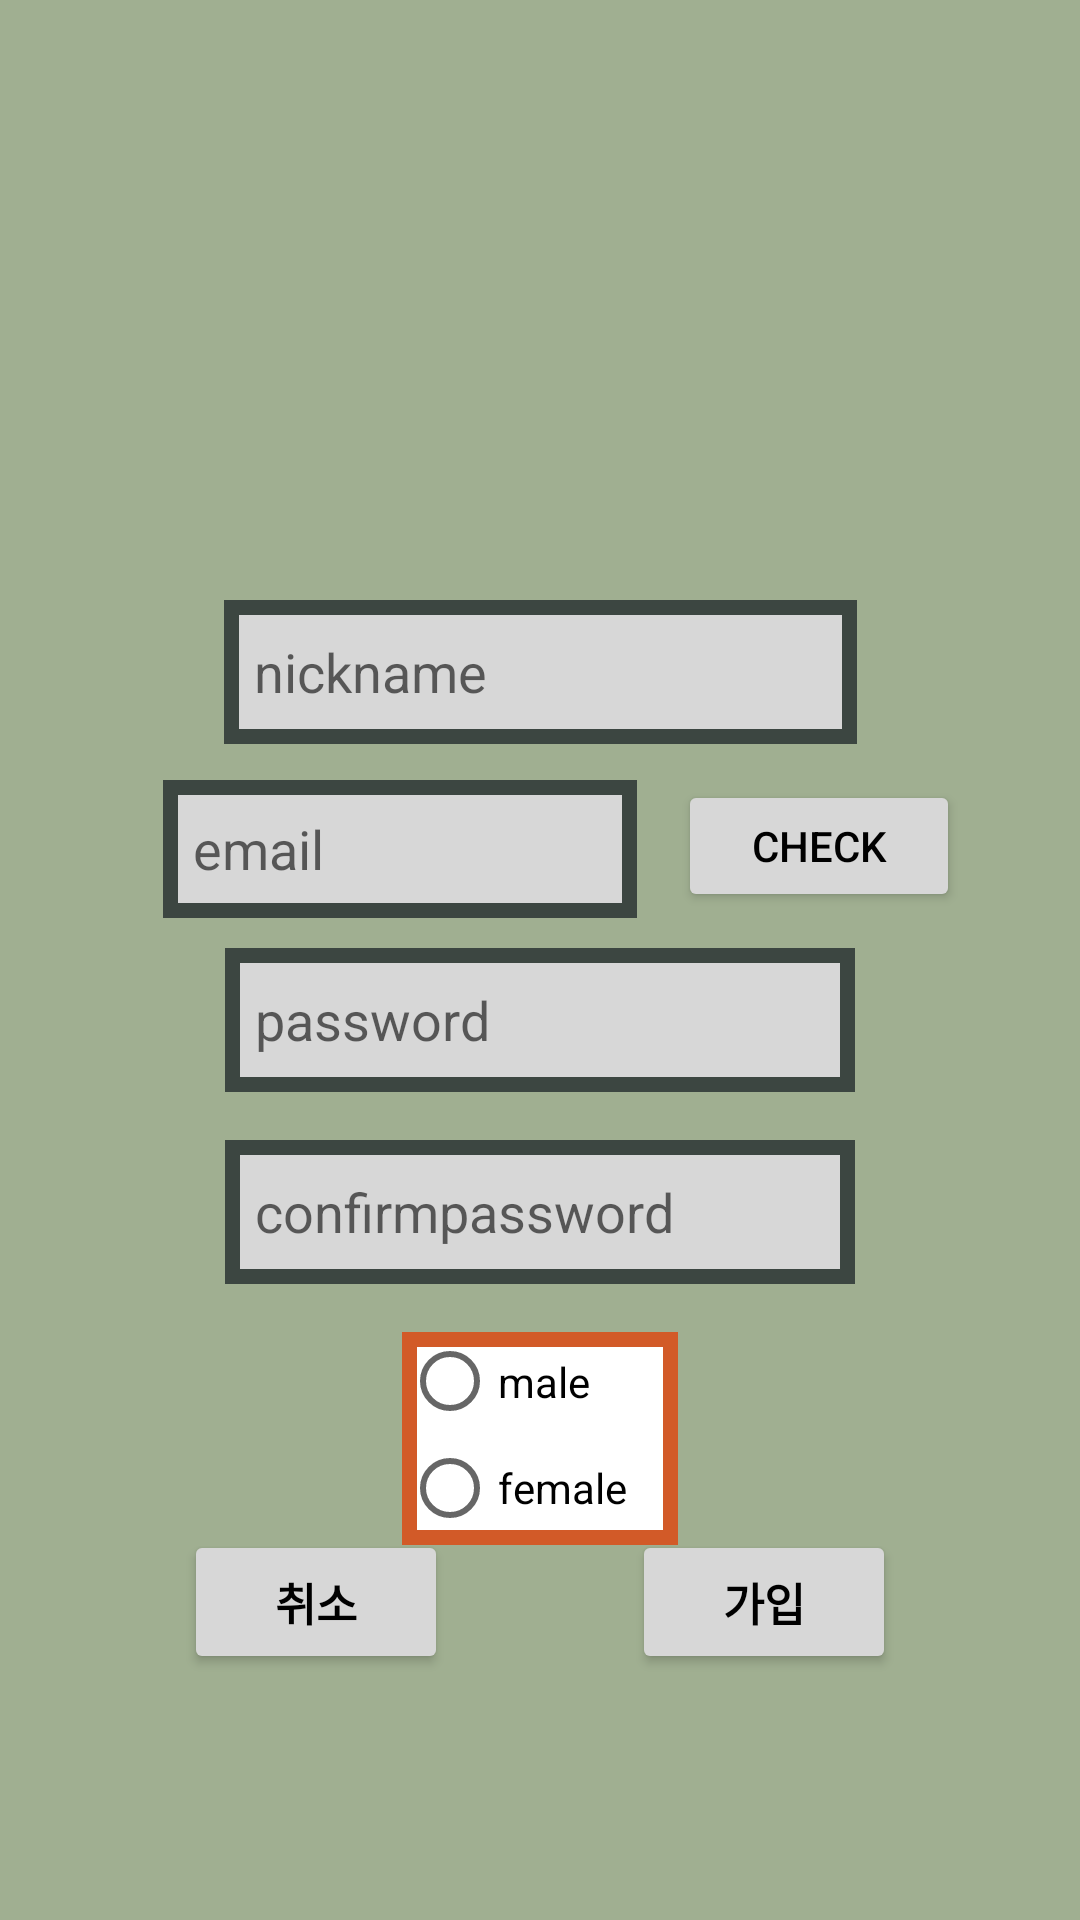

Write the Android layout XML for this screen, with the resource values it uses.
<!-- AndroidManifest.xml: application theme Theme.Cstorage -->
<!-- res/layout/join.xml -->
<?xml version="1.0" encoding="utf-8"?>
<androidx.constraintlayout.widget.ConstraintLayout xmlns:android="http://schemas.android.com/apk/res/android"
    xmlns:app="http://schemas.android.com/apk/res-auto"
    xmlns:tools="http://schemas.android.com/tools"
    android:background="@color/loading_green"
    android:layout_width="match_parent"
    android:layout_height="match_parent">

    <EditText
        android:id="@+id/join_name"
        android:layout_width="211dp"
        android:layout_height="48dp"
        android:layout_marginStart="32dp"
        android:layout_marginTop="200dp"
        android:layout_marginEnd="32dp"
        android:autofillHints="Nickname"
        android:ems="10"
        android:background="@drawable/border_etc"
        android:hint="nickname"
        android:padding="10dp"
        android:inputType="textPersonName"
        app:layout_constraintBottom_toTopOf="@+id/button5"
        app:layout_constraintEnd_toEndOf="parent"
        app:layout_constraintStart_toStartOf="parent"
        app:layout_constraintTop_toTopOf="parent" />

    <EditText
        android:id="@+id/join_id"
        android:layout_width="158dp"
        android:layout_height="46dp"
        android:layout_marginStart="32dp"
        android:layout_marginTop="12dp"
        android:layout_marginEnd="10dp"
        android:autofillHints="emailAddress"
        android:background="@drawable/border_etc"
        android:ems="10"
        android:hint="email"
        android:padding="10dp"
        android:inputType="textPersonName"
        app:layout_constraintEnd_toStartOf="@+id/button5"
        app:layout_constraintHorizontal_bias="0.862"
        app:layout_constraintStart_toStartOf="parent"
        app:layout_constraintTop_toBottomOf="@+id/join_name" />

    <EditText
        android:id="@+id/join_pw"
        android:layout_width="wrap_content"
        android:layout_height="48dp"
        android:layout_marginStart="32dp"
        android:layout_marginTop="12dp"
        android:layout_marginEnd="32dp"
        android:autofillHints="Password"
        android:ems="10"
        android:background="@drawable/border_etc"
        android:hint="password"
        android:padding="10dp"
        android:inputType="textPassword"
        app:layout_constraintEnd_toEndOf="parent"
        app:layout_constraintStart_toStartOf="parent"
        app:layout_constraintTop_toBottomOf="@+id/button5" />

    <EditText
        android:id="@+id/join_pwck"
        android:layout_width="wrap_content"
        android:layout_height="48dp"
        android:layout_marginStart="32dp"
        android:layout_marginTop="16dp"
        android:layout_marginEnd="32dp"
        android:autofillHints="Password"
        android:ems="10"
        android:background="@drawable/border_etc"
        android:hint="confirmpassword"
        android:padding="10dp"
        android:inputType="textPassword"
        app:layout_constraintEnd_toEndOf="parent"
        app:layout_constraintStart_toStartOf="parent"
        app:layout_constraintTop_toBottomOf="@+id/join_pw" />

    <Button
        android:id="@+id/join_btnc"
        android:layout_width="wrap_content"
        android:layout_height="wrap_content"
        android:layout_marginTop="16dp"
        android:layout_marginBottom="16dp"
        android:backgroundTint="@color/etc_sky"
        android:textColor="@color/black"
        android:textSize="15dp"
        android:textStyle="bold"
        android:text="취소"
        app:layout_constraintBottom_toBottomOf="parent"
        app:layout_constraintEnd_toStartOf="@+id/join_btnj"
        app:layout_constraintHorizontal_bias="0.5"
        app:layout_constraintStart_toStartOf="parent"
        app:layout_constraintTop_toBottomOf="@+id/join_pwck" />

    <Button
        android:id="@+id/join_btnj"
        android:layout_width="wrap_content"
        android:layout_height="wrap_content"
        android:layout_marginTop="16dp"
        android:layout_marginBottom="16dp"
        android:backgroundTint="@color/etc_sky"
        android:textColor="@color/black"
        android:textSize="15dp"
        android:textStyle="bold"
        android:text="가입"
        android:onClick="clickBtn"
        app:layout_constraintBottom_toBottomOf="parent"
        app:layout_constraintEnd_toEndOf="parent"
        app:layout_constraintHorizontal_bias="0.5"
        app:layout_constraintStart_toEndOf="@+id/join_btnc"
        app:layout_constraintTop_toBottomOf="@+id/join_pwck" />

    <RadioGroup
        android:id="@+id/join_sex"
        android:layout_width="92dp"
        android:layout_height="71dp"
        android:layout_marginTop="16dp"
        android:background="@drawable/border_book"
        app:layout_constraintEnd_toEndOf="parent"
        app:layout_constraintStart_toStartOf="parent"
        app:layout_constraintTop_toBottomOf="@+id/join_pwck">

        <RadioButton
            android:id="@+id/radioButton2"
            android:layout_width="match_parent"
            android:layout_height="33dp"
            android:text="male" />

        <RadioButton
            android:id="@+id/radioButton"
            android:layout_width="match_parent"
            android:layout_height="wrap_content"
            android:text="female" />
    </RadioGroup>

    <Button
        android:id="@+id/button5"
        android:layout_width="94dp"
        android:layout_height="44dp"
        android:layout_marginTop="12dp"
        android:layout_marginEnd="40dp"
        android:backgroundTint="@color/etc_sky"
        android:textColor="@color/black"
        android:text="check"
        app:layout_constraintEnd_toEndOf="parent"
        app:layout_constraintTop_toBottomOf="@+id/join_name" />

</androidx.constraintlayout.widget.ConstraintLayout>
<!-- resources referenced by this layout -->
<resources>
  <color name="black">#FF000000</color>
  <color name="etc_sky">#D7D7D7</color>
  <color name="loading_green">#A0AF91</color>
  <!-- drawable border_book (drawable) -->
  <?xml version="1.0" encoding="utf-8"?>
  <layer-list xmlns:android="http://schemas.android.com/apk/res/android">
      <item>
          <shape android:shape="rectangle">
              <stroke android:width="5dp" android:color="#D25A28"/>
              <solid android:color="#FFFFFFFF"/>
          </shape>
  
      </item>
  
  </layer-list>
  <!-- drawable border_etc (drawable) -->
  <?xml version="1.0" encoding="utf-8"?>
  <layer-list xmlns:android="http://schemas.android.com/apk/res/android">
      <item>
          <shape android:shape="rectangle">
              <stroke android:width="5dp" android:color="#3C4641"/>
              <solid android:color="#D7D7D7"/>
          </shape>
  
      </item>
  
  </layer-list>
  <style name="Theme.Cstorage" parent="Theme.MaterialComponents.DayNight.NoActionBar">
  
          
          <item name="colorPrimary">@color/purple_500</item>
          <item name="colorPrimaryVariant">@color/purple_700</item>
          <item name="colorOnPrimary">@color/white</item>
          
          <item name="colorSecondary">@color/teal_200</item>
          <item name="colorSecondaryVariant">@color/teal_700</item>
          <item name="colorOnSecondary">@color/black</item>
          
          <item name="android:statusBarColor" tools:targetApi="l">?attr/colorPrimaryVariant</item>
          
      </style>
  <color name="purple_500">#FF6200EE</color>
  <color name="purple_700">#FF3700B3</color>
  <color name="white">#FFFFFFFF</color>
  <color name="teal_200">#FF03DAC5</color>
  <color name="teal_700">#FF018786</color>
</resources>
